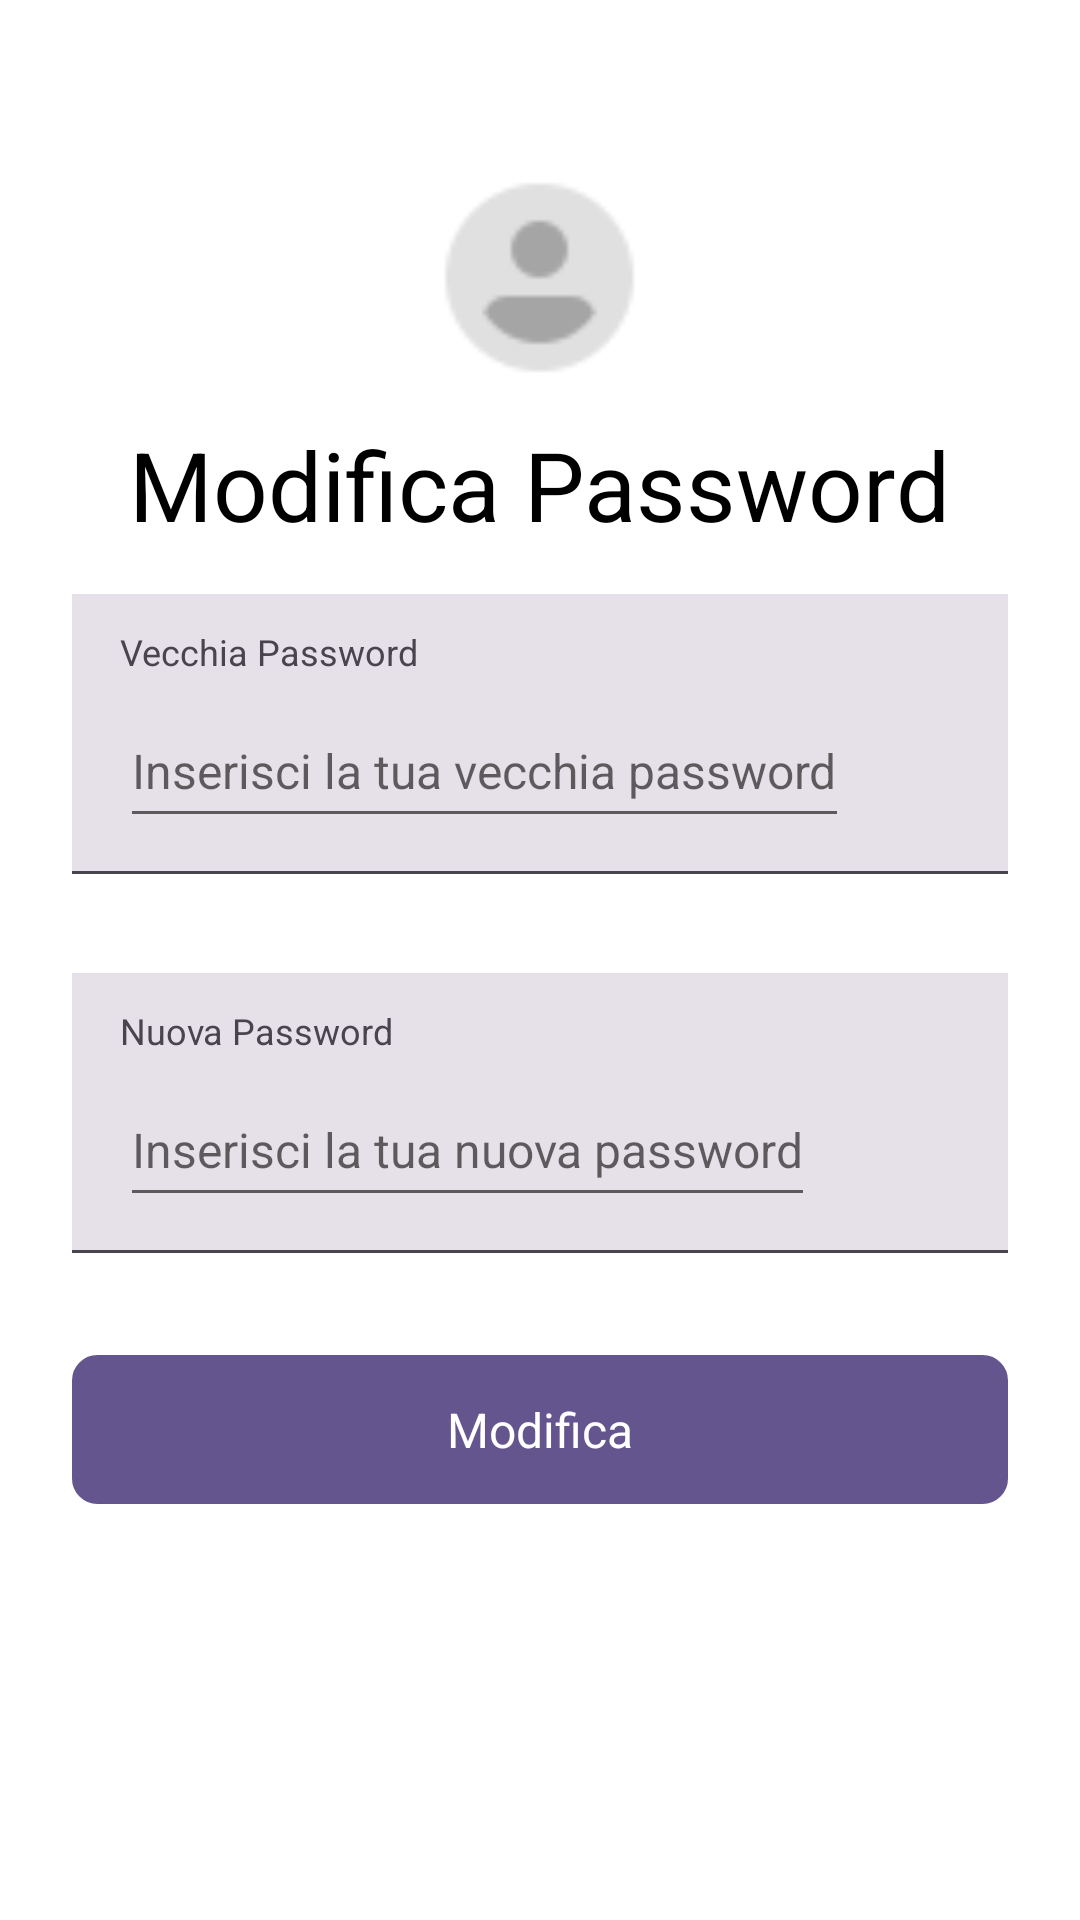

Layout XML and referenced resources for this Android screen:
<!-- AndroidManifest.xml: application theme Theme.DietiEstates25 -->
<!-- res/layout/fragment_update_password.xml -->
<?xml version="1.0" encoding="utf-8"?>
<LinearLayout
        xmlns:android="http://schemas.android.com/apk/res/android"
        xmlns:tools="http://schemas.android.com/tools"
        android:layout_width="match_parent"
        android:layout_height="match_parent"
        android:orientation="vertical"
        tools:context=".view.fragment.UpdatePasswordFragment">

    <ImageView
            android:id="@+id/logo_image_view"
            android:layout_width="75dp"
            android:layout_height="75dp"
            android:layout_marginTop="55dp"
            android:layout_marginBottom="10dp"
            android:contentDescription="@string/image_profile"
            android:scaleType="fitXY"
            android:src="@drawable/account"
            android:layout_gravity="center" />

    <TextView
            android:id="@+id/title_text_view"
            android:layout_width="wrap_content"
            android:layout_height="wrap_content"
            android:layout_marginBottom="15dp"
            android:text="@string/modifica_password"
            android:contentDescription="@string/pagina_di_change_password"
            android:textColor="#000000"
            android:textSize="32sp"
            android:layout_gravity="center" />

    <LinearLayout
            android:id="@+id/old_password_input_container"
            android:layout_width="match_parent"
            android:layout_height="wrap_content"
            android:background="#E6E0E9"
            android:paddingVertical="11dp"
            android:paddingHorizontal="16dp"
            android:layout_marginHorizontal="24dp"
            android:orientation="vertical">

        <TextView
                android:id="@+id/old_password_label"
                android:textColor="#49454F"
                android:textSize="12sp"
                android:layout_marginBottom="6dp"
                android:layout_height="wrap_content"
                android:layout_width="wrap_content"
                android:text="@string/vecchia_password" />

        <EditText
                android:id="@+id/old_password_hint"
                android:textColor="#1D1B20"
                android:textSize="16sp"
                android:layout_height="48dp"
                android:layout_width="wrap_content"
                android:hint="@string/inserisci_la_tua_vecchia_password"
                android:inputType="textPassword"
                android:autofillHints="password"
                android:fontFamily=""/>
    </LinearLayout>

    <LinearLayout
            android:id="@+id/old_password_divider"
            android:layout_width="match_parent"
            android:layout_height="1dp"
            android:background="#49454F"
            android:layout_marginBottom="33dp"
            android:layout_marginHorizontal="24dp"
            android:orientation="vertical">
    </LinearLayout>

    <LinearLayout
            android:id="@+id/new_password_input_container"
            android:layout_width="match_parent"
            android:layout_height="wrap_content"
            android:background="#E6E0E9"
            android:paddingVertical="11dp"
            android:paddingHorizontal="16dp"
            android:layout_marginHorizontal="24dp"
            android:orientation="vertical">

        <TextView
                android:id="@+id/new_password_label"
                android:textColor="#49454F"
                android:textSize="12sp"
                android:layout_marginBottom="6dp"
                android:layout_height="wrap_content"
                android:layout_width="wrap_content"
                android:text="@string/nuova_password" />

        <EditText
                android:id="@+id/new_password_hint"
                android:textColor="#1D1B20"
                android:textSize="16sp"
                android:layout_height="48dp"
                android:layout_width="wrap_content"
                android:hint="@string/inserisci_la_tua_nuova_password"
                android:inputType="textPassword"
                android:autofillHints="password"
                android:fontFamily=""/>
    </LinearLayout>

    <LinearLayout
            android:id="@+id/new_password_divider"
            android:layout_width="match_parent"
            android:layout_height="1dp"
            android:background="#49454F"
            android:layout_marginBottom="34dp"
            android:layout_marginHorizontal="24dp"
            android:orientation="vertical">
    </LinearLayout>

    <LinearLayout
            android:id="@+id/change_password_button"
            android:layout_width="match_parent"
            android:layout_height="wrap_content"
            android:layout_gravity="center"
            android:gravity="center_horizontal"
            android:background="@drawable/button_style1"
            android:paddingVertical="14dp"
            android:layout_marginHorizontal="24dp"
            android:clickable="true"
            android:focusable="true"
            android:orientation="vertical">

        <TextView
                android:id="@+id/change_password_button_text"
                android:textColor="#FFFFFF"
                android:textSize="16sp"
                android:layout_height="wrap_content"
                android:layout_width="wrap_content"
                android:text="@string/modifica" />
    </LinearLayout>

    <TextView
            android:text="@string/password_non_corretta_o_invalida"
            android:layout_width="wrap_content"
            android:layout_height="wrap_content"
            android:layout_marginHorizontal="35dp"
            android:layout_marginTop="20dp"
            android:id="@+id/errorPasswordLabel"
            android:textSize="20sp"
            android:textColor="#E91E63"
            android:visibility="invisible"
            android:layout_gravity="center" />

</LinearLayout>
<!-- resources referenced by this layout -->
<resources>
  <!-- drawable account: png bitmap (drawable, 886 bytes) -->
  <!-- drawable button_style1 (drawable) -->
  <?xml version="1.0" encoding="UTF-8"?>
  <shape
  	xmlns:android="http://schemas.android.com/apk/res/android">
  	<solid
  		android:color="#65558F"
  	/>
  	<stroke
  		android:color="#65558F"
  		android:width="1dp"
  	/>       
  	<corners
  		android:radius="8dp"
  	/>      
  </shape>
  <string name="image_profile">image_profile</string>
  <string name="inserisci_la_tua_nuova_password">Inserisci la tua nuova password</string>
  <string name="inserisci_la_tua_vecchia_password">Inserisci la tua vecchia password</string>
  <string name="modifica">Modifica</string>
  <string name="modifica_password">Modifica Password</string>
  <string name="nuova_password">Nuova Password</string>
  <string name="pagina_di_change_password">pagina_di_change_password</string>
  <string name="password_non_corretta_o_invalida">Password non corretta o invalida</string>
  <string name="vecchia_password">Vecchia Password</string>
  <style name="Theme.DietiEstates25" parent="Theme.MaterialComponents.DayNight.DarkActionBar">
          
          <item name="colorPrimary">#65558F</item>
          <item name="colorPrimaryVariant">#65558F</item>
          <item name="colorOnPrimary">@color/white</item>
          
          <item name="colorSecondary">@color/teal_200</item>
          <item name="colorSecondaryVariant">@color/teal_700</item>
          <item name="colorOnSecondary">@color/black</item>
          
          <item name="android:statusBarColor">?attr/colorPrimaryVariant</item>
          
      </style>
  <!-- not gathered from this repository: default colours our renderer supplied (Android Studio template values) -->
  <color name="teal_200">#FF03DAC5</color>
  <color name="teal_700">#FF018786</color>
  <color name="black">#FF000000</color>
  <color name="white">#FFFFFFFF</color>
</resources>
